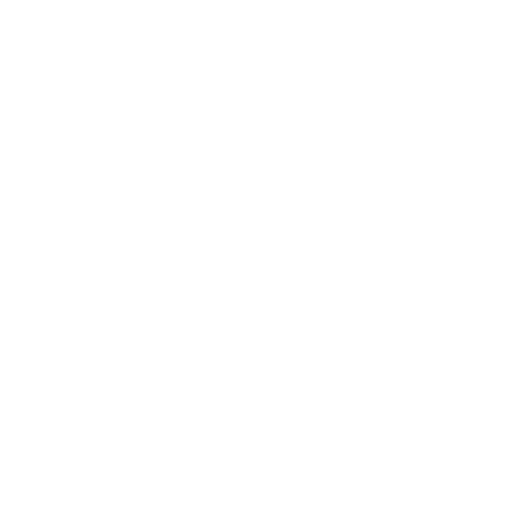
t = 0.00 s
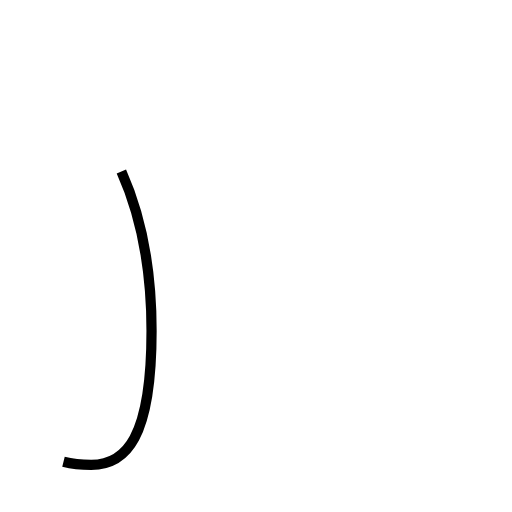
t = 1.04 s
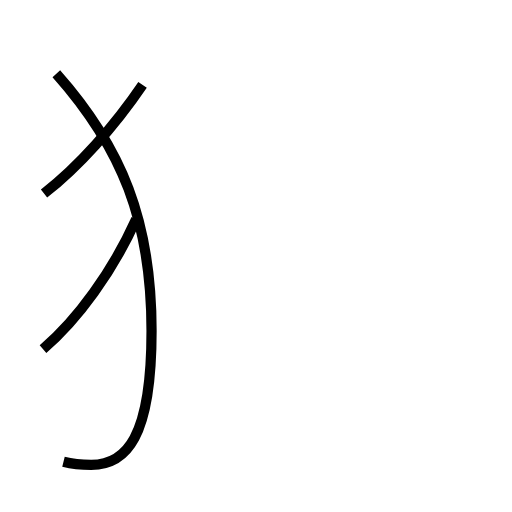
t = 2.29 s
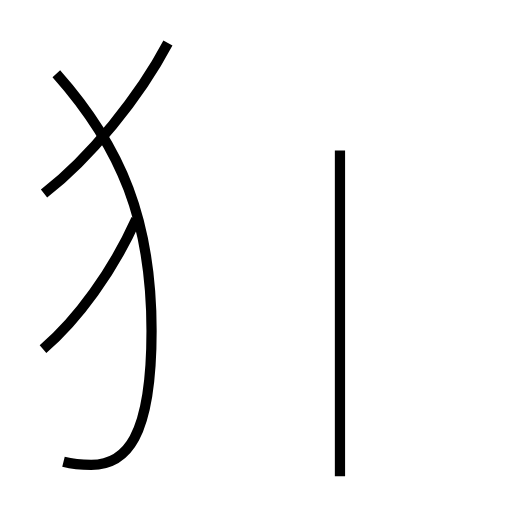
t = 3.39 s
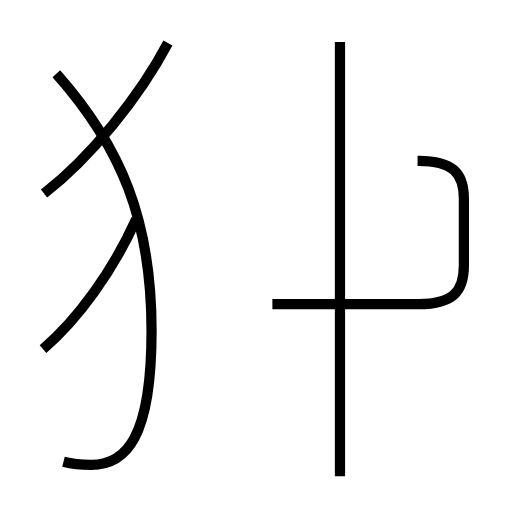
t = 4.73 s
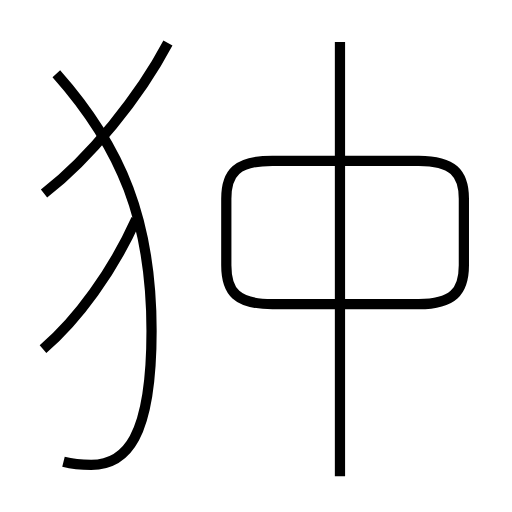
t = 5.77 s

The animated SVG that drew these frames (rendered in a browser with its animation timeline set to each time). Animation: 5 SMIL elements (animate=5); one cycle of 5.76 s.

<?xml version='1.0' encoding='utf-8'?>
<svg viewBox="0.0 -6.0 50.0 50.0" version="1.1" xmlns="http://www.w3.org/2000/svg"><rect x="-1000" y="-1000" width="2000" height="2000" stroke="white" fill="white" /><g style="fill:none;stroke:#000000;stroke-width:1"><path d="M 6.2 1.1 C 7.0 1.3 8.0 1.4 8.9 1.4 C 12.3 1.4 14.8 -1.2 14.8 -11.7 C 14.8 -22.4 11.9 -29.6 5.5 -36.8 " transform="translate(0.0 38.0)" stroke-dasharray="46.15791475201073" stroke-dashoffset="46.15791475201073"><animate attributeName="stroke-dashoffset" from="46.15791475201073" to="0" dur="1.3847374425603218s" begin="0s" fill="freeze" /></path><path d="M 4.2 -9.9 C 7.6 -12.8 11.0 -17.5 13.3 -22.6 " transform="translate(0.0 38.0)" stroke-dasharray="15.73996163066999" stroke-dashoffset="15.73996163066999"><animate attributeName="stroke-dashoffset" from="15.73996163066999" to="0" dur="0.47219884892009967s" begin="1.3847374425603218s" fill="freeze" /></path><path d="M 4.3 -25.1 C 8.8 -28.6 13.6 -34.5 16.4 -39.8 " transform="translate(0.0 38.0)" stroke-dasharray="19.16272575206062" stroke-dashoffset="19.16272575206062"><animate attributeName="stroke-dashoffset" from="19.16272575206062" to="0" dur="0.5748817725618186s" begin="1.8569362914804215s" fill="freeze" /></path><path d="M 33.2 2.5 L 33.2 -39.9 " transform="translate(0.0 38.0)" stroke-dasharray="42.4" stroke-dashoffset="42.4"><animate attributeName="stroke-dashoffset" from="42.4" to="0" dur="1.272s" begin="2.43181806404224s" fill="freeze" /></path><path d="M 26.6 -14.3 L 40.9 -14.3 C 44.2 -14.3 45.3 -15.5 45.3 -18.1 L 45.3 -24.6 C 45.3 -27.1 44.2 -28.3 40.9 -28.3 L 26.6 -28.3 C 23.1 -28.3 22.1 -27.1 22.1 -24.6 L 22.1 -18.1 C 22.1 -15.5 23.1 -14.3 26.6 -14.3 Z" transform="translate(0.0 38.0)" stroke-dasharray="68.7058997553767" stroke-dashoffset="68.7058997553767"><animate attributeName="stroke-dashoffset" from="68.7058997553767" to="0" dur="2.0611769926613013s" begin="3.70381806404224s" fill="freeze" /></path></g></svg>
